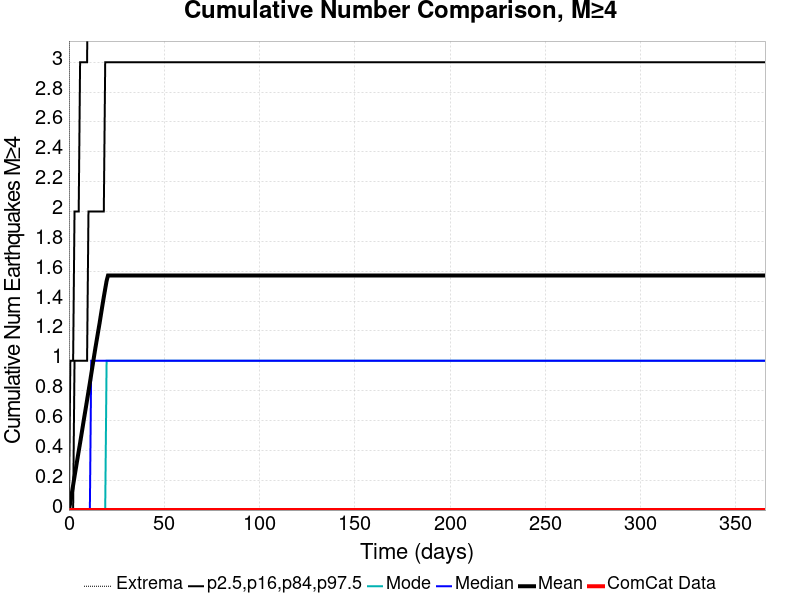

The data file committed next to this chart (first rows):
Time (days), ComCat Data, Simulation Mean, Simulation Median, Simulation Mode, Simulation Minimum, Simulation Maximum, 2.5 %-ile, 16 %-ile, 84 %-ile, 97.5 %-ile
0.0, 0.0, 0.0, 0.0, 0.0, 0.0, 0.0, 0.0, 0.0, 0.0, 0.0
0.732, 0.0, 0.05179, 0.0, 0.0, 0.0, 24.0, 0.0, 0.0, 0.0, 1.0
1.464, 0.0, 0.1083, 0.0, 0.0, 0.0, 53.0, 0.0, 0.0, 0.0, 1.0
2.196, 0.0, 0.1665, 0.0, 0.0, 0.0, 85.0, 0.0, 0.0, 0.0, 1.0
2.928, 0.0, 0.2247, 0.0, 0.0, 0.0, 101.0, 0.0, 0.0, 1.0, 2.0
3.66, 0.0, 0.2811, 0.0, 0.0, 0.0, 115.0, 0.0, 0.0, 1.0, 2.0
4.392, 0.0, 0.3381, 0.0, 0.0, 0.0, 120.0, 0.0, 0.0, 1.0, 2.0
5.124, 0.0, 0.3942, 0.0, 0.0, 0.0, 124.0, 0.0, 0.0, 1.0, 2.0
5.856, 0.0, 0.4496, 0.0, 0.0, 0.0, 126.0, 0.0, 0.0, 1.0, 3.0
6.588, 0.0, 0.5072, 0.0, 0.0, 0.0, 126.0, 0.0, 0.0, 1.0, 3.0
7.32, 0.0, 0.5653, 0.0, 0.0, 0.0, 132.0, 0.0, 0.0, 1.0, 3.0
8.052, 0.0, 0.6235, 0.0, 0.0, 0.0, 135.0, 0.0, 0.0, 1.0, 3.0
8.784, 0.0, 0.6794, 0.0, 0.0, 0.0, 139.0, 0.0, 0.0, 1.0, 3.0
9.516, 0.0, 0.7368, 0.0, 0.0, 0.0, 140.0, 0.0, 0.0, 1.0, 3.0
10.25, 0.0, 0.7942, 0.0, 0.0, 0.0, 141.0, 0.0, 0.0, 2.0, 4.0
10.98, 0.0, 0.8515, 0.0, 0.0, 0.0, 141.0, 0.0, 0.0, 2.0, 4.0
11.71, 0.0, 0.911, 1.0, 0.0, 0.0, 145.0, 0.0, 0.0, 2.0, 4.0
12.44, 0.0, 0.97, 1.0, 0.0, 0.0, 145.0, 0.0, 0.0, 2.0, 4.0
13.18, 0.0, 1.03, 1.0, 0.0, 0.0, 148.0, 0.0, 0.0, 2.0, 4.0
13.91, 0.0, 1.088, 1.0, 0.0, 0.0, 149.0, 0.0, 0.0, 2.0, 4.0
14.64, 0.0, 1.143, 1.0, 0.0, 0.0, 150.0, 0.0, 0.0, 2.0, 5.0
15.37, 0.0, 1.199, 1.0, 0.0, 0.0, 150.0, 0.0, 0.0, 2.0, 5.0
16.1, 0.0, 1.254, 1.0, 0.0, 0.0, 151.0, 0.0, 0.0, 2.0, 5.0
16.84, 0.0, 1.313, 1.0, 0.0, 0.0, 151.0, 0.0, 0.0, 2.0, 5.0
17.57, 0.0, 1.371, 1.0, 0.0, 0.0, 151.0, 0.0, 0.0, 2.0, 5.0
18.3, 0.0, 1.428, 1.0, 0.0, 0.0, 151.0, 0.0, 0.0, 2.0, 5.0
19.03, 0.0, 1.482, 1.0, 0.0, 0.0, 153.0, 0.0, 0.0, 3.0, 6.0
19.76, 0.0, 1.535, 1.0, 1.0, 0.0, 155.0, 0.0, 0.0, 3.0, 6.0
20.49, 0.0, 1.571, 1.0, 1.0, 0.0, 156.0, 0.0, 0.0, 3.0, 6.0
21.23, 0.0, 1.571, 1.0, 1.0, 0.0, 156.0, 0.0, 0.0, 3.0, 6.0
21.96, 0.0, 1.571, 1.0, 1.0, 0.0, 156.0, 0.0, 0.0, 3.0, 6.0
22.69, 0.0, 1.571, 1.0, 1.0, 0.0, 156.0, 0.0, 0.0, 3.0, 6.0
23.42, 0.0, 1.571, 1.0, 1.0, 0.0, 156.0, 0.0, 0.0, 3.0, 6.0
24.15, 0.0, 1.571, 1.0, 1.0, 0.0, 156.0, 0.0, 0.0, 3.0, 6.0
24.89, 0.0, 1.571, 1.0, 1.0, 0.0, 156.0, 0.0, 0.0, 3.0, 6.0
25.62, 0.0, 1.571, 1.0, 1.0, 0.0, 156.0, 0.0, 0.0, 3.0, 6.0
26.35, 0.0, 1.571, 1.0, 1.0, 0.0, 156.0, 0.0, 0.0, 3.0, 6.0
27.08, 0.0, 1.571, 1.0, 1.0, 0.0, 156.0, 0.0, 0.0, 3.0, 6.0
27.81, 0.0, 1.571, 1.0, 1.0, 0.0, 156.0, 0.0, 0.0, 3.0, 6.0
28.55, 0.0, 1.571, 1.0, 1.0, 0.0, 156.0, 0.0, 0.0, 3.0, 6.0
29.28, 0.0, 1.571, 1.0, 1.0, 0.0, 156.0, 0.0, 0.0, 3.0, 6.0
30.01, 0.0, 1.571, 1.0, 1.0, 0.0, 156.0, 0.0, 0.0, 3.0, 6.0
30.74, 0.0, 1.571, 1.0, 1.0, 0.0, 156.0, 0.0, 0.0, 3.0, 6.0
31.47, 0.0, 1.571, 1.0, 1.0, 0.0, 156.0, 0.0, 0.0, 3.0, 6.0
32.21, 0.0, 1.571, 1.0, 1.0, 0.0, 156.0, 0.0, 0.0, 3.0, 6.0
32.94, 0.0, 1.571, 1.0, 1.0, 0.0, 156.0, 0.0, 0.0, 3.0, 6.0
33.67, 0.0, 1.571, 1.0, 1.0, 0.0, 156.0, 0.0, 0.0, 3.0, 6.0
34.4, 0.0, 1.571, 1.0, 1.0, 0.0, 156.0, 0.0, 0.0, 3.0, 6.0
35.13, 0.0, 1.571, 1.0, 1.0, 0.0, 156.0, 0.0, 0.0, 3.0, 6.0
35.87, 0.0, 1.571, 1.0, 1.0, 0.0, 156.0, 0.0, 0.0, 3.0, 6.0
36.6, 0.0, 1.571, 1.0, 1.0, 0.0, 156.0, 0.0, 0.0, 3.0, 6.0
37.33, 0.0, 1.571, 1.0, 1.0, 0.0, 156.0, 0.0, 0.0, 3.0, 6.0
38.06, 0.0, 1.571, 1.0, 1.0, 0.0, 156.0, 0.0, 0.0, 3.0, 6.0
38.79, 0.0, 1.571, 1.0, 1.0, 0.0, 156.0, 0.0, 0.0, 3.0, 6.0
39.53, 0.0, 1.571, 1.0, 1.0, 0.0, 156.0, 0.0, 0.0, 3.0, 6.0
40.26, 0.0, 1.571, 1.0, 1.0, 0.0, 156.0, 0.0, 0.0, 3.0, 6.0
40.99, 0.0, 1.571, 1.0, 1.0, 0.0, 156.0, 0.0, 0.0, 3.0, 6.0
41.72, 0.0, 1.571, 1.0, 1.0, 0.0, 156.0, 0.0, 0.0, 3.0, 6.0
42.45, 0.0, 1.571, 1.0, 1.0, 0.0, 156.0, 0.0, 0.0, 3.0, 6.0
43.19, 0.0, 1.571, 1.0, 1.0, 0.0, 156.0, 0.0, 0.0, 3.0, 6.0
... 440 more rows
